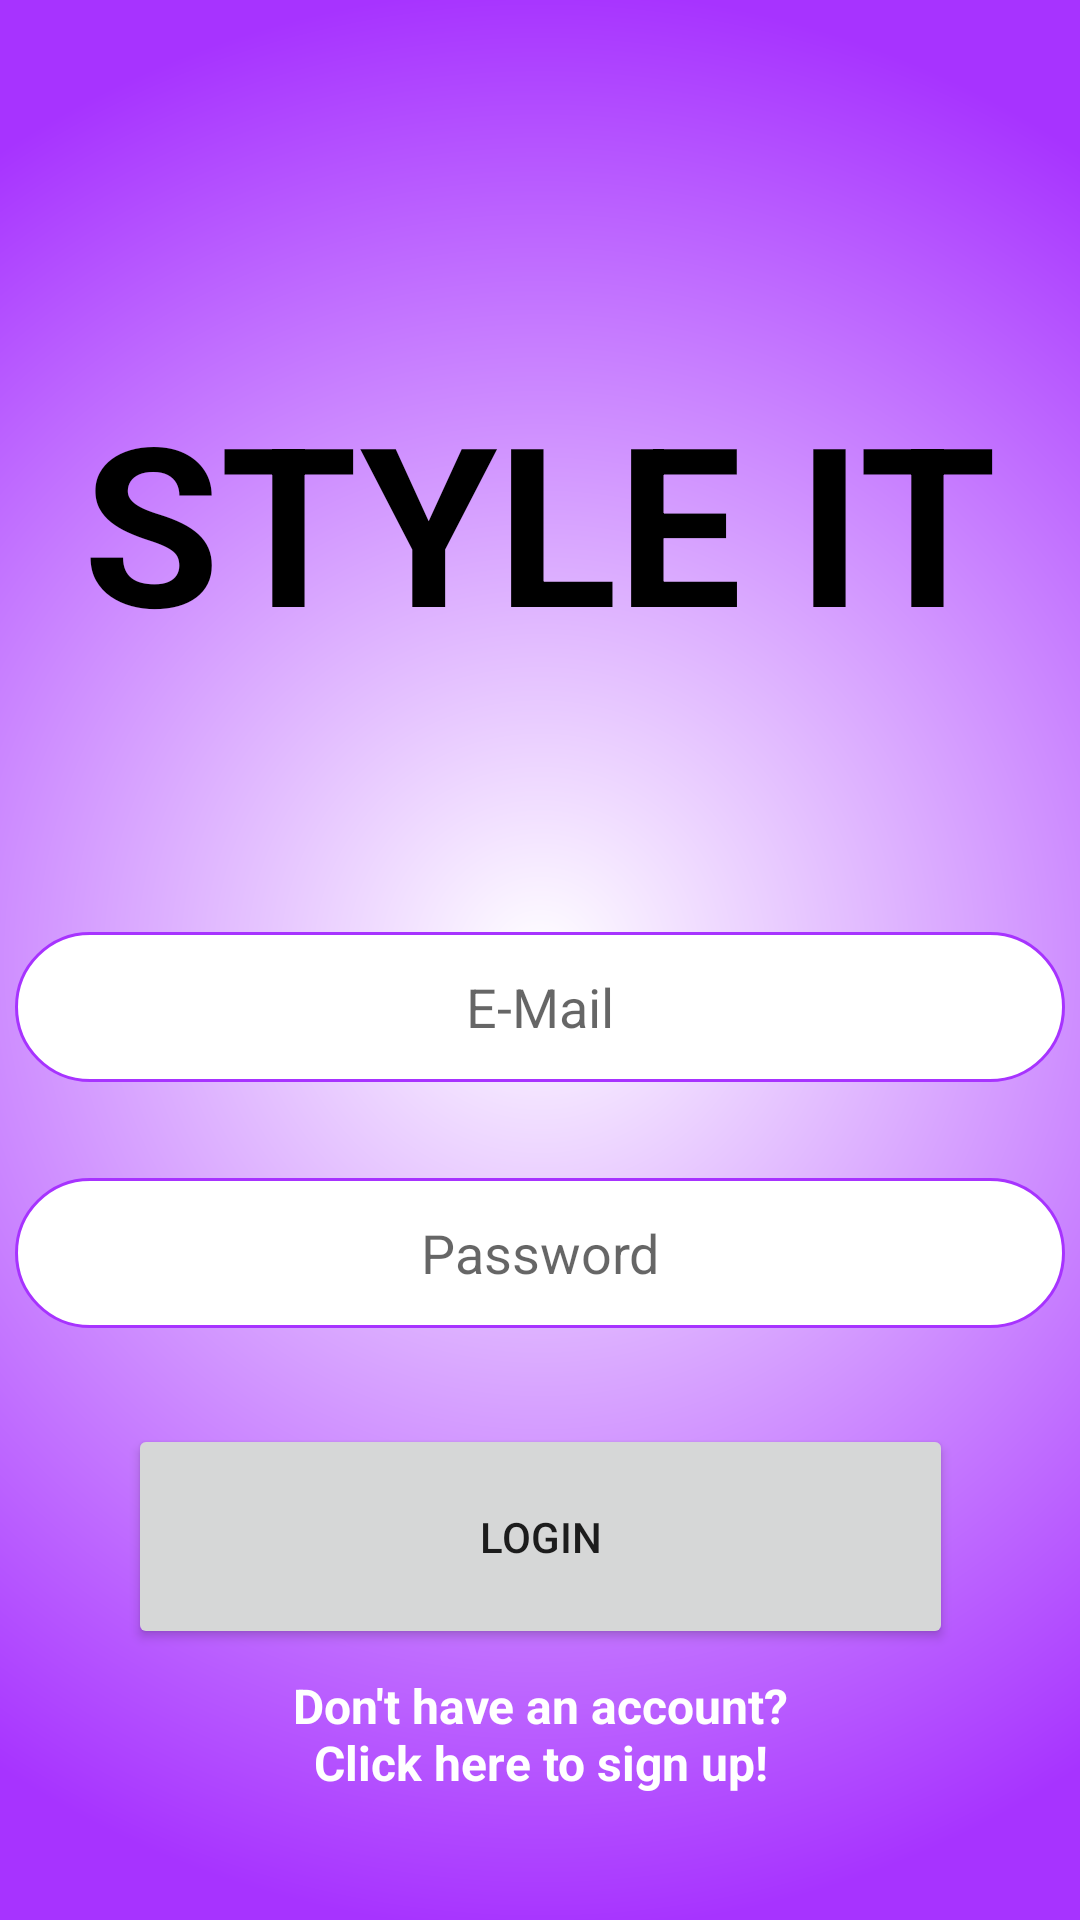

Layout XML and referenced resources for this Android screen:
<!-- AndroidManifest.xml: application theme Theme.UIMAStyleIt -->
<!-- res/layout/activity_login.xml -->
<?xml version="1.0" encoding="utf-8"?>
<androidx.constraintlayout.widget.ConstraintLayout xmlns:android="http://schemas.android.com/apk/res/android"
    xmlns:app="http://schemas.android.com/apk/res-auto"
    xmlns:tools="http://schemas.android.com/tools"
    android:id="@+id/relativeLayout"
    android:layout_width="match_parent"
    android:layout_height="match_parent"
    android:background="@drawable/purple_gradient"
    tools:context=".LoginActivity">


    
    
    
    
    
    
    
    
    
    

    <TextView
        android:id="@+id/textView3"
        android:layout_width="wrap_content"
        android:layout_height="wrap_content"
        android:layout_marginTop="124dp"
        android:text="STYLE IT"
        android:textAlignment="center"
        android:textColor="@color/black"
        android:textSize="74dp"
        android:textStyle="bold"
        app:layout_constraintEnd_toEndOf="parent"
        app:layout_constraintHorizontal_bias="0.495"
        app:layout_constraintStart_toStartOf="parent"
        app:layout_constraintTop_toTopOf="parent" />

    <EditText
        android:id="@+id/loginPassword"
        android:layout_width="350dp"
        android:layout_height="50dp"
        android:layout_marginTop="32dp"
        android:background="@drawable/border"
        android:ems="10"
        android:hint="@string/password"
        android:inputType="textPassword"
        android:textAlignment="center"
        app:layout_constraintEnd_toEndOf="parent"
        app:layout_constraintStart_toStartOf="parent"
        app:layout_constraintTop_toBottomOf="@+id/loginName" />

    <EditText
        android:id="@+id/loginName"
        android:layout_width="350dp"
        android:layout_height="50dp"
        android:layout_marginTop="88dp"
        android:background="@drawable/border"
        android:gravity="center"
        android:hint="@string/email"
        android:textAlignment="center"
        app:layout_constraintEnd_toEndOf="parent"
        app:layout_constraintStart_toStartOf="parent"
        app:layout_constraintTop_toBottomOf="@+id/textView3" />

    <Button
        android:id="@+id/loginBtn"
        android:layout_width="275dp"
        android:layout_height="75dp"
        android:layout_marginTop="32dp"
        android:gravity="center"
        android:onClick="onClick"
        android:text="@string/Login"
        app:cornerRadius="1000dp"
        app:layout_constraintEnd_toEndOf="parent"
        app:layout_constraintStart_toStartOf="parent"
        app:layout_constraintTop_toBottomOf="@+id/loginPassword" />

    <TextView
        android:id="@+id/RegisterButton"
        android:layout_width="wrap_content"
        android:layout_height="wrap_content"
        android:layout_gravity="center_horizontal"
        android:layout_marginTop="8dp"
        android:clickable="true"
        android:onClick="registerPage"
        android:text="@string/signuptext"
        android:textAlignment="center"
        android:textColor="@color/white"
        android:textSize="16sp"
        android:textStyle="bold"
        app:layout_constraintEnd_toEndOf="parent"
        app:layout_constraintStart_toStartOf="parent"
        app:layout_constraintTop_toBottomOf="@+id/loginBtn" />


</androidx.constraintlayout.widget.ConstraintLayout>
<!-- resources referenced by this layout -->
<resources>
  <color name="black">#FF000000</color>
  <color name="white">#FFFFFFFF</color>
  <!-- drawable border (drawable) -->
  <?xml version="1.0" encoding="utf-8"?>
      <shape xmlns:android="http://schemas.android.com/apk/res/android">
          <stroke
              android:width="1dp"
              android:color="@color/ourPurple"/>
          <solid
              android:color="@color/white"
              android:paddingLeft="10dp"
              android:paddingTop="10dp"/>
          <corners android:radius="1000dp"/>
          <padding
              android:left="10dp"
              android:top="10dp"
              android:right="10dp"
              android:bottom="10dp" />
      </shape>
  <!-- drawable purple_gradient (drawable) -->
  <?xml version="1.0" encoding="utf-8"?>
  <shape xmlns:android="http://schemas.android.com/apk/res/android">
      <gradient
          android:type="radial"
          android:gradientRadius="90%p"
          android:startColor="@color/white"
          android:endColor="@color/ourPurple" />
  </shape>
  <string name="Login">Login</string>
  <string name="email">E-Mail</string>
  <string name="password">Password</string>
  <string name="signuptext">Don\'t have an account?\nClick here to sign up!</string>
  <style name="Theme.UIMAStyleIt" parent="Theme.MaterialComponents.DayNight.DarkActionBar">
          
          <item name="colorPrimary">@color/purple_500</item>
          <item name="colorPrimaryVariant">@color/purple_700</item>
          <item name="colorOnPrimary">@color/white</item>
          
          <item name="colorSecondary">@color/teal_200</item>
          <item name="colorSecondaryVariant">@color/teal_700</item>
          <item name="colorOnSecondary">@color/black</item>
          
          <item name="android:statusBarColor" tools:targetApi="l">?attr/colorPrimaryVariant</item>
          
  
      </style>
  <color name="ourPurple">#a733ff</color>
  <color name="purple_500">#FF6200EE</color>
  <color name="purple_700">#FF3700B3</color>
  <color name="teal_200">#FF03DAC5</color>
  <color name="teal_700">#FF018786</color>
</resources>
